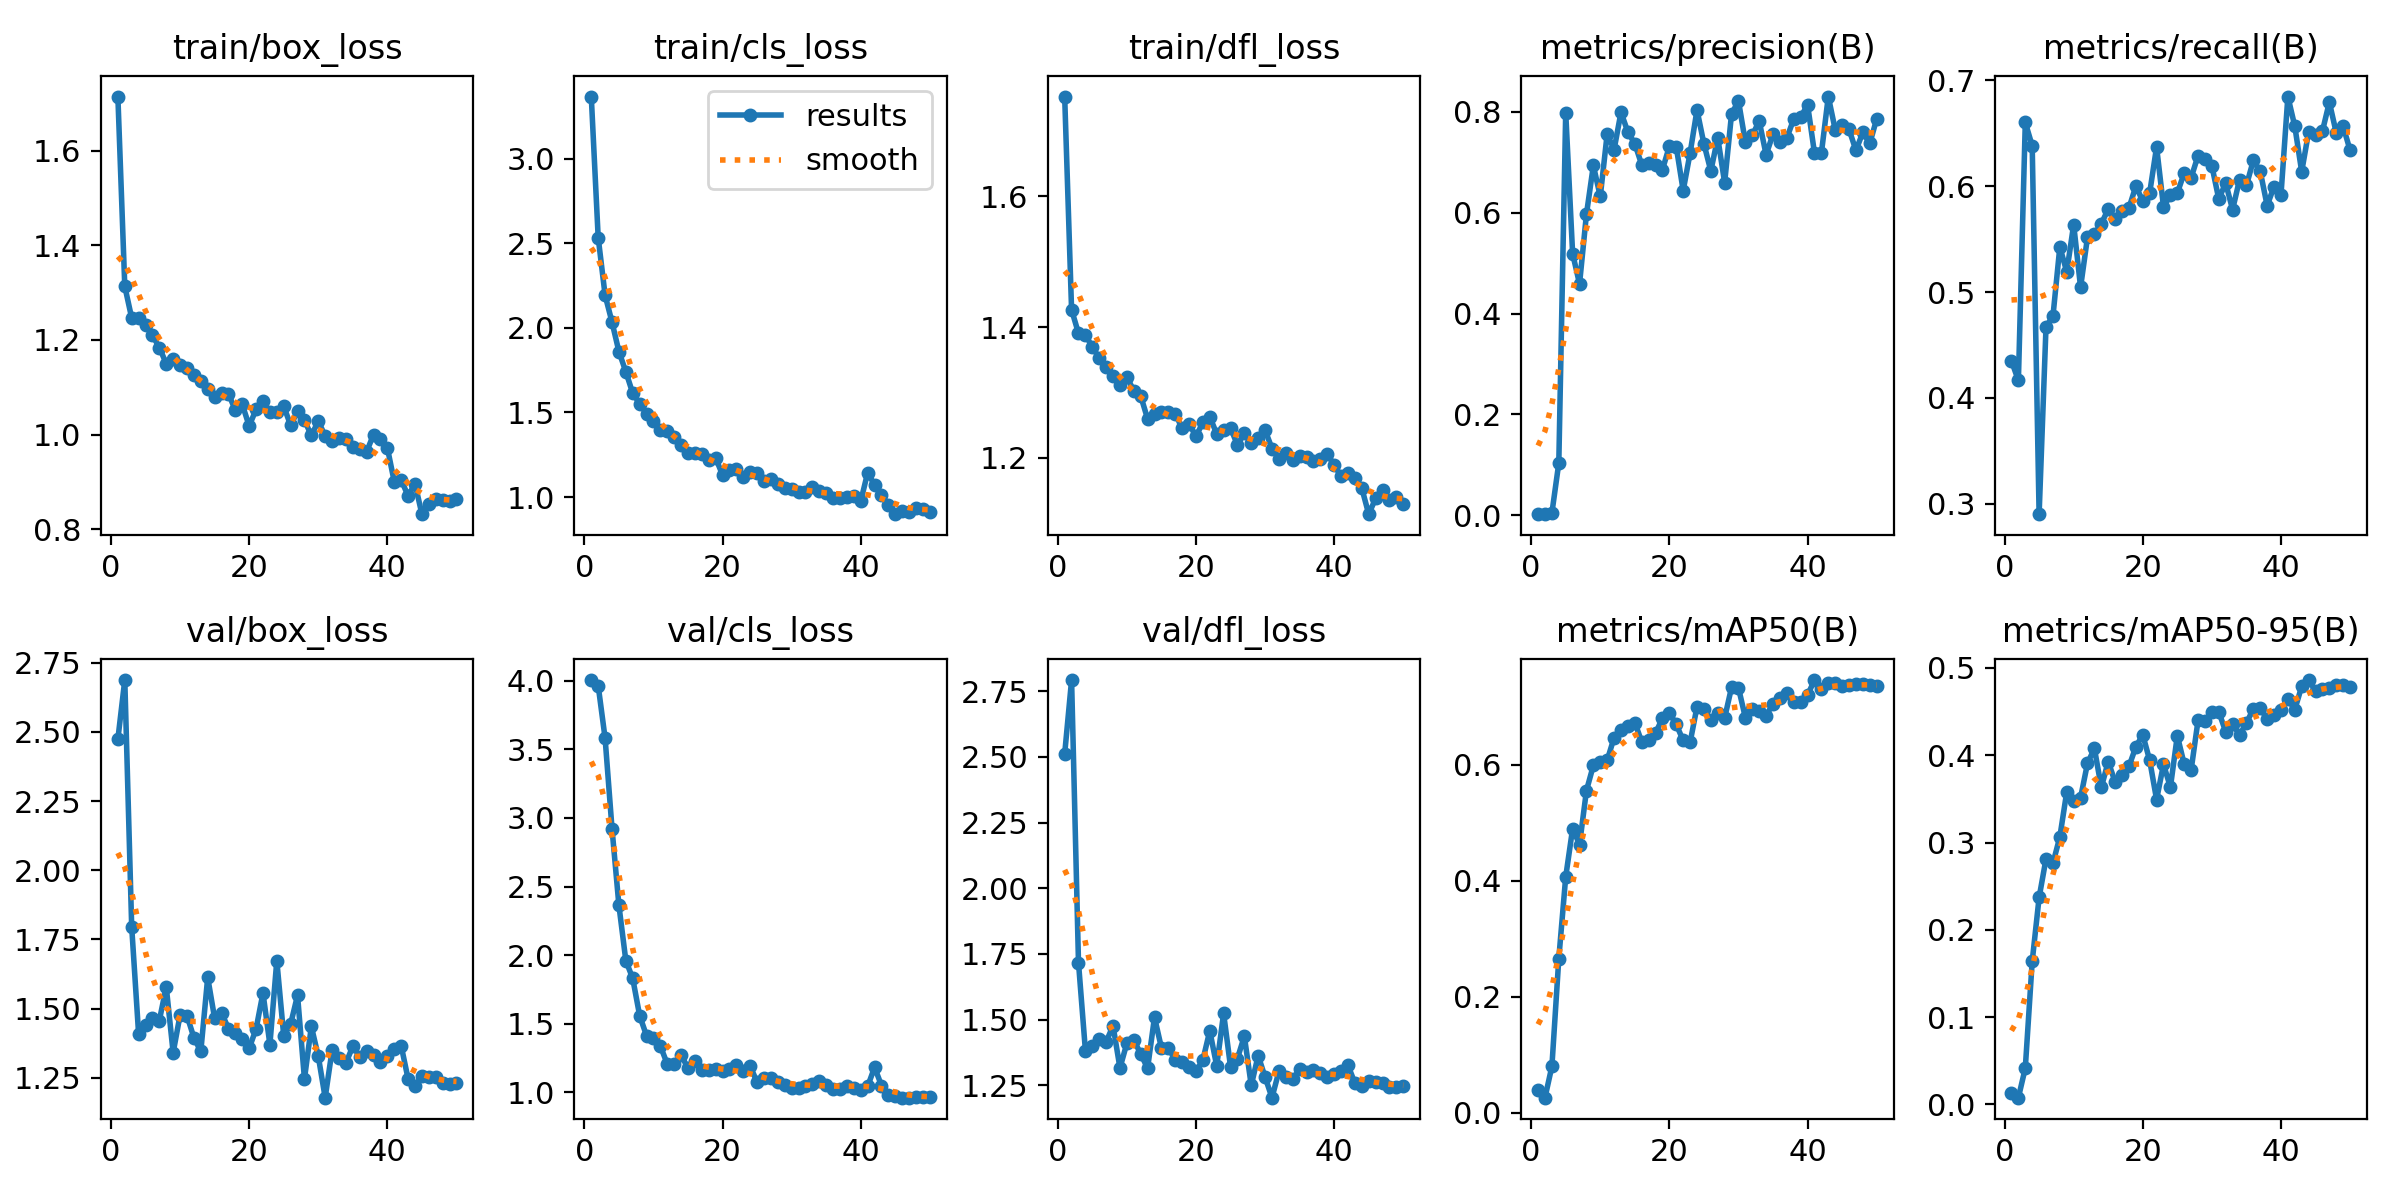

Data behind this chart, as committed beside it:
epoch, time, train/box_loss, train/cls_loss, train/dfl_loss, metrics/precision(B), metrics/recall(B), metrics/mAP50(B), metrics/mAP50-95(B), val/box_loss, val/cls_loss, val/dfl_loss, lr/pg0, lr/pg1, lr/pg2
1, 20.92, 1.714, 3.367, 1.753, 0.00273, 0.4349, 0.03992, 0.01277, 2.474, 4.005, 2.511, 0.08402, 1.6e-05, 1.6e-05
2, 33.64, 1.313, 2.534, 1.426, 0.0025, 0.4165, 0.02608, 0.00769, 2.687, 3.965, 2.792, 0.06703, 3.23466e-05, 3.23466e-05
3, 45.83, 1.246, 2.193, 1.39, 0.00472, 0.6602, 0.08011, 0.0416, 1.795, 3.582, 1.717, 0.05005, 4.802e-05, 4.802e-05
4, 57.78, 1.246, 2.034, 1.388, 0.1039, 0.6381, 0.2661, 0.1639, 1.408, 2.923, 1.382, 0.03306, 6.30202e-05, 6.30202e-05
5, 70.59, 1.232, 1.86, 1.369, 0.7981, 0.2902, 0.4069, 0.2371, 1.439, 2.363, 1.401, 0.01608, 7.73472e-05, 7.73472e-05
6, 82.82, 1.21, 1.741, 1.353, 0.5187, 0.4674, 0.4901, 0.2814, 1.466, 1.96, 1.427, 9.01e-05, 9.01e-05, 9.01e-05
7, 93.46, 1.184, 1.614, 1.339, 0.4588, 0.477, 0.4627, 0.2761, 1.457, 1.83, 1.416, 8.812e-05, 8.812e-05, 8.812e-05
8, 105.3, 1.15, 1.552, 1.325, 0.5966, 0.5427, 0.5557, 0.3064, 1.578, 1.559, 1.476, 8.614e-05, 8.614e-05, 8.614e-05
9, 121.7, 1.16, 1.493, 1.312, 0.6934, 0.5191, 0.5991, 0.3581, 1.341, 1.412, 1.316, 8.416e-05, 8.416e-05, 8.416e-05
10, 132.8, 1.148, 1.448, 1.324, 0.632, 0.5637, 0.6047, 0.3471, 1.476, 1.394, 1.41, 8.218e-05, 8.218e-05, 8.218e-05
11, 144.9, 1.141, 1.394, 1.302, 0.7559, 0.5046, 0.6079, 0.3515, 1.475, 1.337, 1.423, 8.02e-05, 8.02e-05, 8.02e-05
12, 157.2, 1.125, 1.39, 1.295, 0.7247, 0.5517, 0.6469, 0.3907, 1.395, 1.206, 1.369, 7.822e-05, 7.822e-05, 7.822e-05
13, 171.2, 1.112, 1.353, 1.26, 0.7989, 0.5545, 0.6604, 0.4079, 1.345, 1.203, 1.315, 7.624e-05, 7.624e-05, 7.624e-05
14, 183, 1.097, 1.308, 1.266, 0.7594, 0.5646, 0.6673, 0.3631, 1.612, 1.269, 1.509, 7.426e-05, 7.426e-05, 7.426e-05
15, 198.6, 1.079, 1.263, 1.271, 0.7365, 0.5783, 0.673, 0.3927, 1.465, 1.177, 1.393, 7.228e-05, 7.228e-05, 7.228e-05
16, 209.9, 1.089, 1.263, 1.271, 0.6948, 0.5694, 0.6398, 0.3694, 1.485, 1.226, 1.393, 7.03e-05, 7.03e-05, 7.03e-05
17, 220.9, 1.087, 1.252, 1.268, 0.6992, 0.5764, 0.6426, 0.3775, 1.428, 1.165, 1.346, 6.832e-05, 6.832e-05, 6.832e-05
18, 234.2, 1.051, 1.218, 1.245, 0.6945, 0.5793, 0.6545, 0.3872, 1.412, 1.161, 1.337, 6.634e-05, 6.634e-05, 6.634e-05
19, 248.4, 1.064, 1.231, 1.252, 0.6852, 0.6, 0.681, 0.4097, 1.39, 1.167, 1.318, 6.436e-05, 6.436e-05, 6.436e-05
20, 260.8, 1.018, 1.131, 1.233, 0.7313, 0.5859, 0.6899, 0.4234, 1.356, 1.152, 1.303, 6.238e-05, 6.238e-05, 6.238e-05
21, 271.9, 1.053, 1.162, 1.254, 0.73, 0.5936, 0.6697, 0.3942, 1.426, 1.168, 1.347, 6.04e-05, 6.04e-05, 6.04e-05
22, 285.1, 1.071, 1.166, 1.263, 0.6437, 0.6371, 0.6421, 0.3493, 1.556, 1.2, 1.458, 5.842e-05, 5.842e-05, 5.842e-05
23, 296.3, 1.048, 1.121, 1.237, 0.7179, 0.5806, 0.6388, 0.3895, 1.37, 1.155, 1.324, 5.644e-05, 5.644e-05, 5.644e-05
24, 308.7, 1.048, 1.147, 1.242, 0.8033, 0.5913, 0.7001, 0.3634, 1.673, 1.191, 1.524, 5.446e-05, 5.446e-05, 5.446e-05
25, 321, 1.06, 1.143, 1.246, 0.7363, 0.5935, 0.696, 0.4224, 1.402, 1.073, 1.321, 5.248e-05, 5.248e-05, 5.248e-05
26, 334.1, 1.02, 1.098, 1.22, 0.6826, 0.6125, 0.6777, 0.3896, 1.444, 1.101, 1.352, 5.05e-05, 5.05e-05, 5.05e-05
27, 350.2, 1.049, 1.109, 1.238, 0.7483, 0.608, 0.6887, 0.3833, 1.548, 1.105, 1.437, 4.852e-05, 4.852e-05, 4.852e-05
28, 361, 1.031, 1.075, 1.222, 0.6593, 0.6288, 0.6809, 0.4399, 1.246, 1.078, 1.25, 4.654e-05, 4.654e-05, 4.654e-05
29, 374.8, 0.9982, 1.052, 1.23, 0.7955, 0.6256, 0.7339, 0.4388, 1.435, 1.056, 1.363, 4.456e-05, 4.456e-05, 4.456e-05
30, 386.3, 1.028, 1.05, 1.242, 0.8214, 0.6192, 0.733, 0.4495, 1.328, 1.028, 1.281, 4.258e-05, 4.258e-05, 4.258e-05
31, 400.3, 0.997, 1.03, 1.214, 0.7398, 0.5879, 0.6815, 0.4498, 1.178, 1.032, 1.203, 4.06e-05, 4.06e-05, 4.06e-05
32, 412.7, 0.9871, 1.028, 1.199, 0.753, 0.603, 0.6962, 0.427, 1.349, 1.047, 1.303, 3.862e-05, 3.862e-05, 3.862e-05
33, 425.4, 0.9934, 1.058, 1.208, 0.7815, 0.5778, 0.693, 0.4359, 1.32, 1.057, 1.281, 3.664e-05, 3.664e-05, 3.664e-05
34, 437.8, 0.9903, 1.034, 1.196, 0.7146, 0.6062, 0.685, 0.4231, 1.303, 1.084, 1.272, 3.466e-05, 3.466e-05, 3.466e-05
35, 450.4, 0.9736, 1.026, 1.203, 0.7556, 0.6007, 0.7055, 0.4369, 1.363, 1.053, 1.311, 3.268e-05, 3.268e-05, 3.268e-05
36, 462.4, 0.9707, 0.9973, 1.201, 0.74, 0.6243, 0.7162, 0.4532, 1.326, 1.025, 1.3, 3.07e-05, 3.07e-05, 3.07e-05
37, 474, 0.9641, 0.997, 1.195, 0.748, 0.6141, 0.7239, 0.4542, 1.347, 1.026, 1.31, 2.872e-05, 2.872e-05, 2.872e-05
38, 484.7, 1, 1.001, 1.198, 0.7854, 0.5816, 0.7086, 0.4412, 1.333, 1.047, 1.296, 2.674e-05, 2.674e-05, 2.674e-05
39, 497.7, 0.9911, 1.007, 1.206, 0.789, 0.5997, 0.7081, 0.4457, 1.307, 1.035, 1.28, 2.476e-05, 2.476e-05, 2.476e-05
40, 509.6, 0.9722, 0.9758, 1.189, 0.8138, 0.5916, 0.7204, 0.4521, 1.328, 1.015, 1.293, 2.278e-05, 2.278e-05, 2.278e-05
41, 533.5, 0.9003, 1.145, 1.172, 0.7181, 0.6847, 0.7463, 0.4644, 1.355, 1.043, 1.305, 2.08e-05, 2.08e-05, 2.08e-05
42, 546.9, 0.9041, 1.07, 1.177, 0.7179, 0.6566, 0.7313, 0.4522, 1.365, 1.182, 1.326, 1.882e-05, 1.882e-05, 1.882e-05
43, 558.7, 0.8709, 1.013, 1.169, 0.83, 0.6137, 0.7415, 0.479, 1.246, 1.049, 1.258, 1.684e-05, 1.684e-05, 1.684e-05
44, 570.6, 0.8965, 0.9519, 1.154, 0.7644, 0.6511, 0.7411, 0.4862, 1.222, 0.979, 1.249, 1.486e-05, 1.486e-05, 1.486e-05
45, 582.9, 0.832, 0.8988, 1.114, 0.7732, 0.6481, 0.7359, 0.4739, 1.255, 0.9705, 1.266, 1.288e-05, 1.288e-05, 1.288e-05
46, 594.8, 0.8544, 0.915, 1.138, 0.7649, 0.652, 0.7385, 0.4757, 1.251, 0.9613, 1.264, 1.09e-05, 1.09e-05, 1.09e-05
47, 605.9, 0.8632, 0.9144, 1.15, 0.7233, 0.6794, 0.74, 0.4771, 1.252, 0.9608, 1.26, 8.92e-06, 8.92e-06, 8.92e-06
48, 617.7, 0.863, 0.937, 1.136, 0.759, 0.6504, 0.7399, 0.4808, 1.231, 0.9643, 1.245, 6.94e-06, 6.94e-06, 6.94e-06
49, 632.2, 0.8607, 0.9302, 1.14, 0.737, 0.6564, 0.7373, 0.4805, 1.226, 0.9651, 1.244, 4.96e-06, 4.96e-06, 4.96e-06
50, 643.1, 0.8637, 0.9143, 1.13, 0.7855, 0.634, 0.736, 0.4783, 1.23, 0.9688, 1.246, 2.98e-06, 2.98e-06, 2.98e-06
